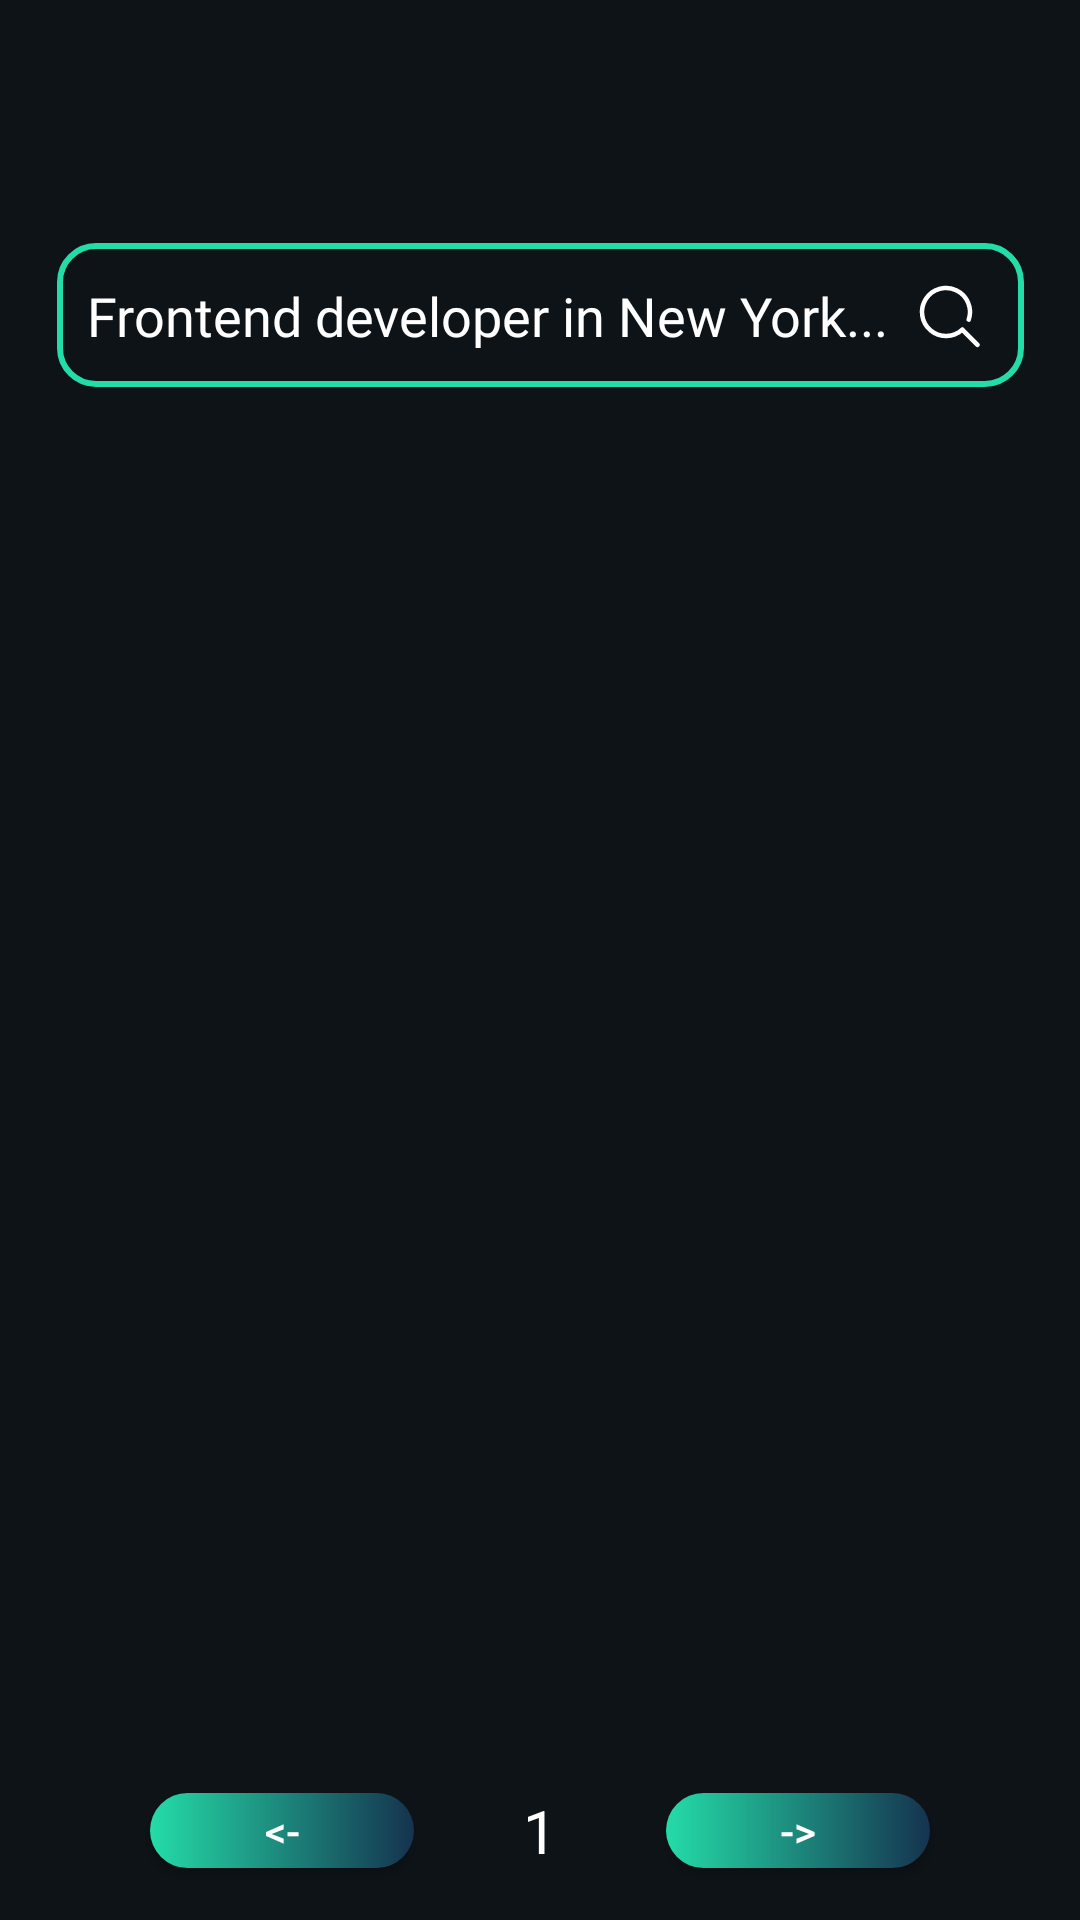

Here is an Android app screen rendered from its layout file. Give the layout XML and the strings, colors and styles it references.
<!-- AndroidManifest.xml: application theme Theme.CareerUp -->
<!-- res/layout/fragment_home.xml -->
<?xml version="1.0" encoding="utf-8"?>
<androidx.constraintlayout.widget.ConstraintLayout xmlns:android="http://schemas.android.com/apk/res/android"
    xmlns:app="http://schemas.android.com/apk/res-auto"
    xmlns:tools="http://schemas.android.com/tools"
    android:id="@+id/home"
    android:layout_width="match_parent"
    android:layout_height="match_parent"
    android:background="@color/bg"
    tools:context=".Fragments.HomeFragment"
    tools:layout_editor_absoluteX="104dp"
    tools:layout_editor_absoluteY="173dp">


    <androidx.constraintlayout.widget.ConstraintLayout
        android:id="@+id/constraintLayout"
        android:layout_width="wrap_content"
        android:layout_height="wrap_content"
        android:layout_marginTop="70dp"
        android:background="@drawable/search_border"
        app:layout_constraintBottom_toTopOf="@+id/RecyclerView"
        app:layout_constraintEnd_toEndOf="parent"
        app:layout_constraintStart_toStartOf="parent"
        app:layout_constraintTop_toTopOf="parent">

        <com.google.android.material.textfield.TextInputEditText
            android:id="@+id/search_input"
            android:layout_width="match_parent"
            android:layout_height="wrap_content"
            android:background="@android:color/transparent"
            android:fontFamily="@font/comfortaa"
            android:hint="Frontend developer in New York..."
            android:textColor="@color/white"
            android:textColorHint="@color/white"
            app:layout_constraintBottom_toBottomOf="parent"
            app:layout_constraintTop_toTopOf="parent" />

        <ImageButton
            android:id="@+id/search_button"
            android:layout_width="40dp"
            android:layout_height="wrap_content"
            android:backgroundTint="@android:color/transparent"
            android:src="@drawable/search_icon"
            app:layout_constraintStart_toEndOf="@+id/search_input"
            app:layout_constraintTop_toTopOf="parent" />

    </androidx.constraintlayout.widget.ConstraintLayout>

    <androidx.recyclerview.widget.RecyclerView
        android:id="@+id/RecyclerView"
        android:layout_width="0dp"
        android:layout_height="0dp"
        android:layout_marginStart="12dp"
        android:layout_marginTop="140dp"
        android:layout_marginEnd="12dp"
        android:layout_marginBottom="60dp"
        android:clickable="true"
        app:layout_constraintBottom_toBottomOf="parent"
        app:layout_constraintEnd_toEndOf="parent"
        app:layout_constraintStart_toStartOf="parent"
        app:layout_constraintTop_toTopOf="parent" />

    <ProgressBar
        android:id="@+id/progressBar"
        android:layout_width="85dp"
        android:layout_height="133dp"
        android:layout_centerInParent="true"
        android:visibility="gone"
        app:layout_constraintBottom_toBottomOf="@+id/RecyclerView"
        app:layout_constraintEnd_toEndOf="@+id/RecyclerView"
        app:layout_constraintStart_toStartOf="@+id/RecyclerView"
        app:layout_constraintTop_toTopOf="@+id/RecyclerView" />

    <androidx.appcompat.widget.AppCompatButton
        android:id="@+id/prev"
        android:layout_width="wrap_content"
        android:layout_height="25dp"
        android:layout_marginStart="50dp"
        android:background="@drawable/gradient"
        android:text="@string/prev"
        android:textColor="@color/white"
        app:layout_constraintBottom_toBottomOf="parent"
        app:layout_constraintStart_toStartOf="parent"
        app:layout_constraintTop_toBottomOf="@+id/RecyclerView" />

    <androidx.appcompat.widget.AppCompatButton
        android:id="@+id/next"
        android:layout_width="wrap_content"
        android:layout_height="25dp"
        android:layout_marginEnd="50dp"
        android:background="@drawable/gradient"
        android:text="@string/next"
        android:textColor="@color/white"
        app:layout_constraintBottom_toBottomOf="parent"
        app:layout_constraintEnd_toEndOf="parent"
        app:layout_constraintTop_toBottomOf="@+id/RecyclerView" />

    <TextView
        android:id="@+id/pageNumber"
        android:layout_width="wrap_content"
        android:layout_height="wrap_content"
        android:text="@string/page"
        android:textColor="@color/white"
        android:fontFamily="@font/comfortaa_bold"
        android:textSize="20sp"
        app:layout_constraintBottom_toBottomOf="parent"
        app:layout_constraintEnd_toStartOf="@+id/next"
        app:layout_constraintStart_toEndOf="@+id/prev"
        app:layout_constraintTop_toBottomOf="@+id/RecyclerView" />

</androidx.constraintlayout.widget.ConstraintLayout>
<!-- resources referenced by this layout -->
<resources>
  <color name="bg">#0E1317</color>
  <color name="white">#FFFFFFFF</color>
  <!-- drawable gradient (drawable) -->
  <?xml version="1.0" encoding="utf-8"?>
  
  <shape xmlns:android="http://schemas.android.com/apk/res/android" android:shape="rectangle">
      <gradient
          android:angle="0"
          android:startColor="@color/firstGrad"
          android:endColor="@color/secondGrad"/>
      <corners android:radius="15dp"/>
  </shape>
  <!-- drawable search_border (drawable) -->
  <shape xmlns:android="http://schemas.android.com/apk/res/android"
      android:shape="rectangle" >
      <stroke
          android:width="2dp"
          android:color="@color/firstGrad"
          />
  
      <corners android:radius="12dp" />
  
      <padding android:left="10dp"
          android:top="2dp"
          android:right="5dp"
          android:bottom="2dp"/>
  </shape>
  <!-- drawable search_icon (drawable) -->
  <vector xmlns:android="http://schemas.android.com/apk/res/android"
      android:width="24dp"
      android:height="24dp"
      android:viewportWidth="24"
      android:viewportHeight="24">
    <path
        android:pathData="M18.583,13.549C19.204,11.702 19.129,9.692 18.373,7.896C17.617,6.1 16.231,4.641 14.476,3.795C12.721,2.948 10.717,2.771 8.841,3.297C6.964,3.823 5.345,5.016 4.285,6.651C3.226,8.287 2.8,10.253 3.088,12.18C3.375,14.108 4.356,15.864 5.847,17.119C7.337,18.374 9.235,19.042 11.183,18.998C13.131,18.953 14.996,18.199 16.427,16.877"
        android:strokeLineJoin="round"
        android:strokeWidth="1.5"
        android:fillColor="#00000000"
        android:strokeColor="#ffffff"
        android:strokeLineCap="round"/>
    <path
        android:pathData="M16.5,16.958L21.5,21.958"
        android:strokeLineJoin="round"
        android:strokeWidth="1.5"
        android:fillColor="#00000000"
        android:strokeColor="#ffffff"
        android:strokeLineCap="round"/>
  </vector>
  <string name="next"> -&gt; </string>
  <string name="page">1</string>
  <string name="prev"> &lt;- </string>
  <style name="Theme.CareerUp" parent="Base.Theme.CareerUp" />
  <color name="firstGrad">#24DCA8</color>
  <color name="secondGrad">#15334F</color>
  <style name="Base.Theme.CareerUp" parent="Theme.Material3.DayNight.NoActionBar">
          
          <item name="colorPrimary">@color/white</item>
          <item name="colorPrimaryVariant">@color/white</item>
          <item name="colorOnSurface">@color/white</item>
          
          <item name="colorOnPrimary">@color/white</item>
          <item name="android:navigationBarColor">@color/bg</item>
          
          <item name="colorSecondary">@color/white</item>
          <item name="colorSecondaryVariant">@color/white</item>
          <item name="colorOnSecondary">@color/white</item>
          
          <item name="android:statusBarColor">?attr/colorPrimaryVariant</item>
          
  
      </style>
</resources>
